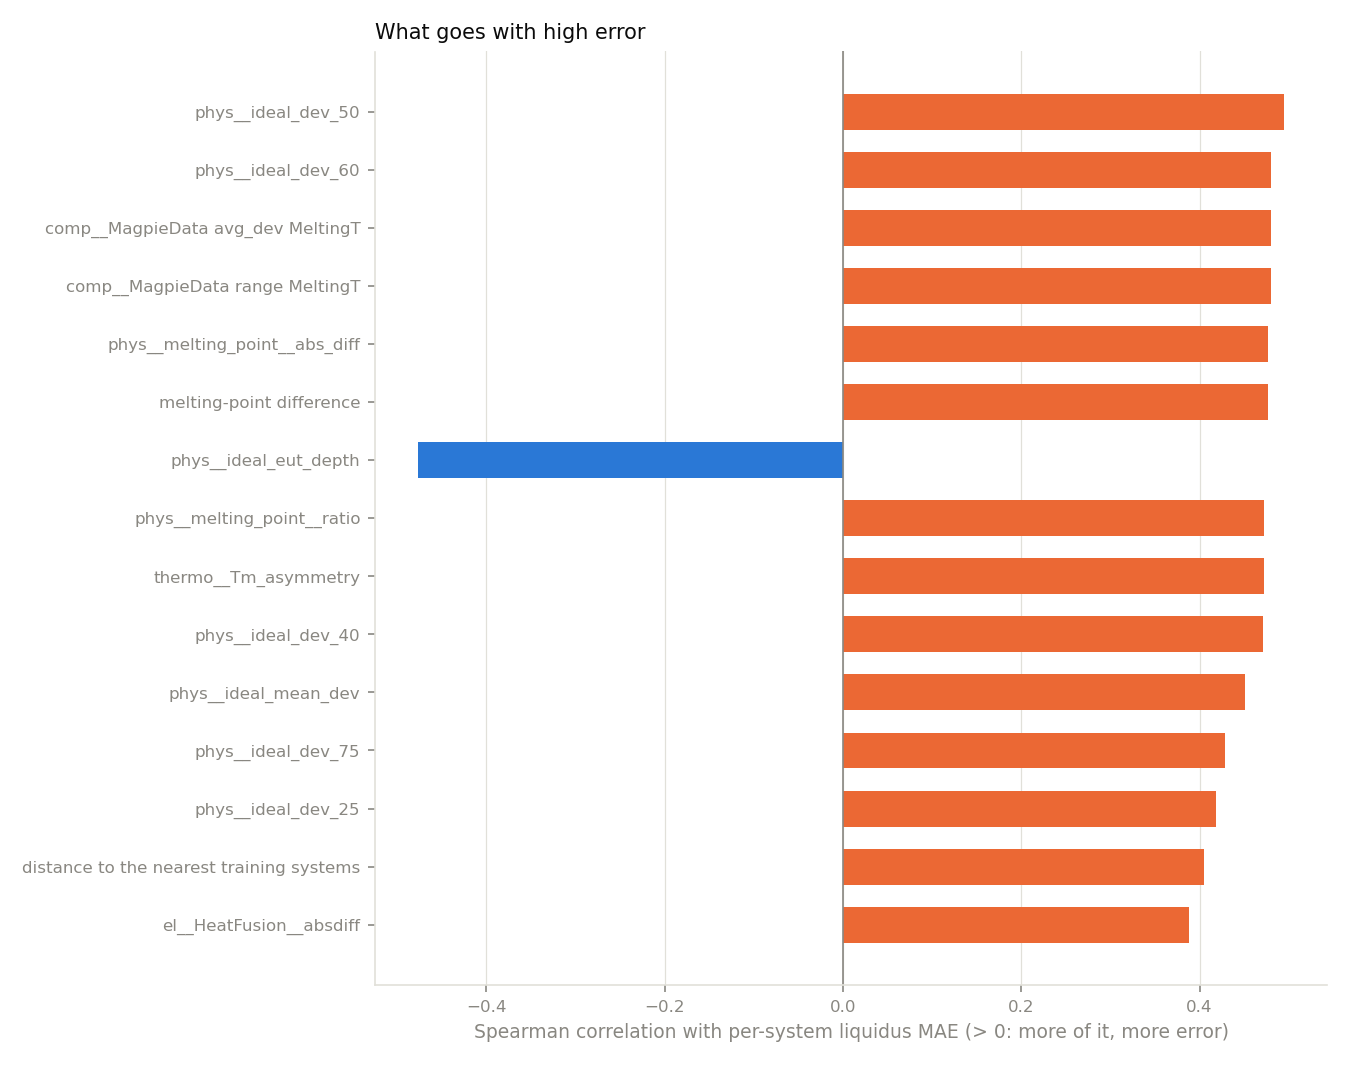

The table this chart was drawn from, first rows:
property, spearman, p_value
feature: phys__ideal_dev_50, 0.4949, 7.882905052256453e-10
feature: phys__ideal_dev_60, 0.4799, 2.95109304629753e-09
feature: comp__MagpieData avg_dev Meltin…, 0.4796, 3.0487206912521436e-09
feature: comp__MagpieData range MeltingT, 0.4796, 3.0487206912521436e-09
feature: phys__melting_point__abs_diff, 0.4772, 3.741684268306961e-09
melting-point difference, 0.4772, 3.741684268306961e-09
feature: phys__ideal_eut_depth, -0.4762, 4.073785935099879e-09
feature: phys__melting_point__ratio, 0.4718, 5.891360400252151e-09
feature: thermo__Tm_asymmetry, 0.4718, 5.891360400252151e-09
feature: phys__ideal_dev_40, 0.4709, 6.380652966699606e-09
feature: phys__ideal_mean_dev, 0.4511, 3.157584757923443e-08
feature: phys__ideal_dev_75, 0.4287, 1.7326446132561724e-07
feature: phys__ideal_dev_25, 0.4178, 3.76904664862921e-07
distance to the nearest training systems, 0.4046, 9.391002799473842e-07
feature: el__HeatFusion__absdiff, 0.3881, 2.7935179998357553e-06
